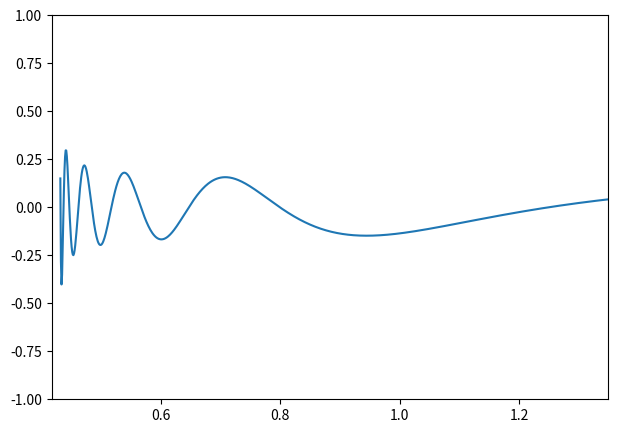

Write Python code to recreate this figure. (Note: this script raises an exception after producing the figure.)
from matplotlib import pyplot
from matplotlib import mlab
from scipy import special
from scipy import optimize
from scipy import constants
import math
import numpy


R = 0.01
eps = 5.4
omg_param = 2 * constants.pi * 10 ** 9 * 67


def get_intervals(rel_spd_rng_loc, bs_rng_loc, limit=0):
    prev = bs_rng_loc[0]
    intervals = []
    for i in range(1, len(bs_rng_loc)):
        if bs_rng_loc[i] * prev < 0:
            intervals.append([rel_spd_rng_loc[i - 1], rel_spd_rng_loc[i]])
        if 0 < limit <= len(intervals):
            break
        prev = bs_rng_loc[i]
    return intervals


def phase_spd_func(omg_loc, bs_root_loc):
    temp = omg_loc ** 2 * eps / constants.speed_of_light ** 2 - bs_root_loc ** 2 / R ** 2
    if temp <= 0:
        return math.inf
    else:
        return omg_loc / math.sqrt(temp)


def group_spd_func(omg_loc, phase_spd_loc):
    if phase_spd_loc[0] * phase_spd_loc[1] != 0:
        temp = omg_loc[1] / phase_spd_loc[1] - omg_loc[0] / phase_spd_loc[0]
        if temp != 0:
            return (omg_loc[1] - omg_loc[0]) / temp
        else:
            return math.inf


def kp_func(rel_spd_loc, omg_loc):
    temp = eps - 1 / rel_spd_loc ** 2
    if temp <= 0:
        return math.inf
    else:
        return omg_loc / constants.speed_of_light * math.sqrt(temp)


def bs_func(rel_spd_loc, omg_loc=omg_param):
    return special.j0(kp_func(rel_spd_loc, omg_loc) * R)


def check_omg_func():
    i_rng = range(0, 1000)
    rel_spd_loc = [1 / math.sqrt(eps) + 4 / 1000 * i for i in i_rng]
    bessel_rng = [bs_func(i, omg_param) for i in rel_spd_loc]
    root_intervals = get_intervals(rel_spd_loc, bessel_rng)
    rel_spd_roots_loc = [optimize.bisect(bs_func, i[0], i[1]) for i in root_intervals]
    return rel_spd_roots_loc


rel_spd_rng = numpy.geomspace(1, 1000, 10000)
rel_spd_rng = [i - 1 for i in rel_spd_rng]
bs_rng = [bs_func(i, omg_param) for i in rel_spd_rng]


rel_spd_roots = check_omg_func()
axes = pyplot.figure().add_axes([0.08, 0.1, 0.87, 0.8])
axes.plot(rel_spd_rng, bs_rng)
axes.set_ylim(-1, 1)
axes.set_xlim(rel_spd_roots[0] - 0.02, rel_spd_roots[-1] + 0.1)
axes.set_xscale('log', basex=10)
axes.grid()
pyplot.show()


sup_range = mlab.frange(0.0, 5000.0, 0.1)
sup_results = [special.j0(i) for i in sup_range]
sup_intervals = get_intervals(sup_range, sup_results, 10)
sup_roots = [optimize.bisect(special.j0, i[0], i[1]) for i in sup_intervals]
omg_rng = mlab.frange(omg_param / 1000, omg_param * 2, omg_param / 10000)


for root in sup_roots:
    pyplot.plot(omg_rng, [phase_spd_func(omg, root) for omg in omg_rng])
    pyplot.plot(omg_rng[:-1], [group_spd_func([omg_rng[i], omg_rng[i + 1]], [phase_spd_func(omg_rng[i], root), phase_spd_func(omg_rng[i + 1], root)]) for i in range(len(omg_rng) - 1)])


pyplot.xlim(0, 8e11)
pyplot.ylim(0, 3e8)
pyplot.grid()
pyplot.show()